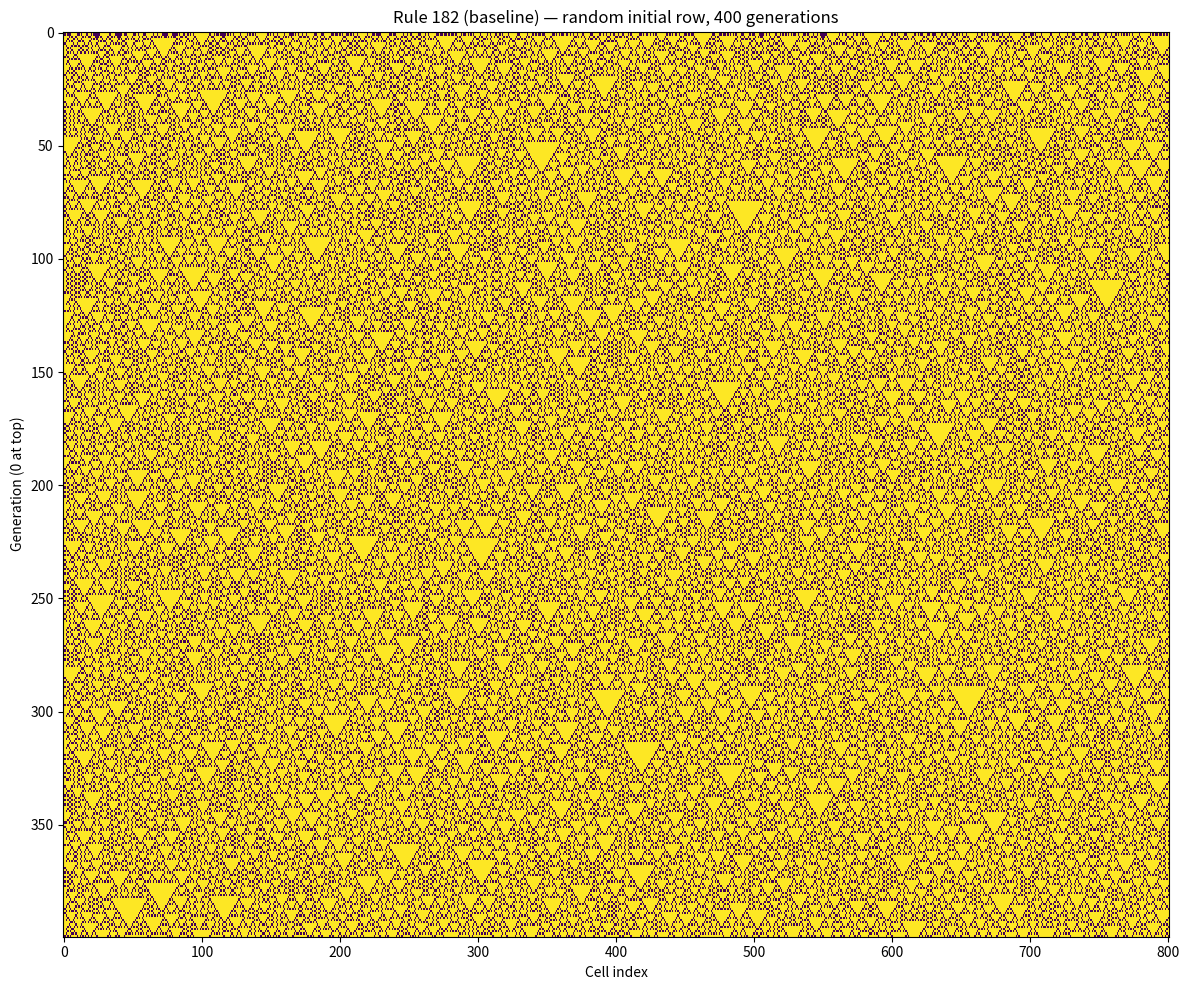
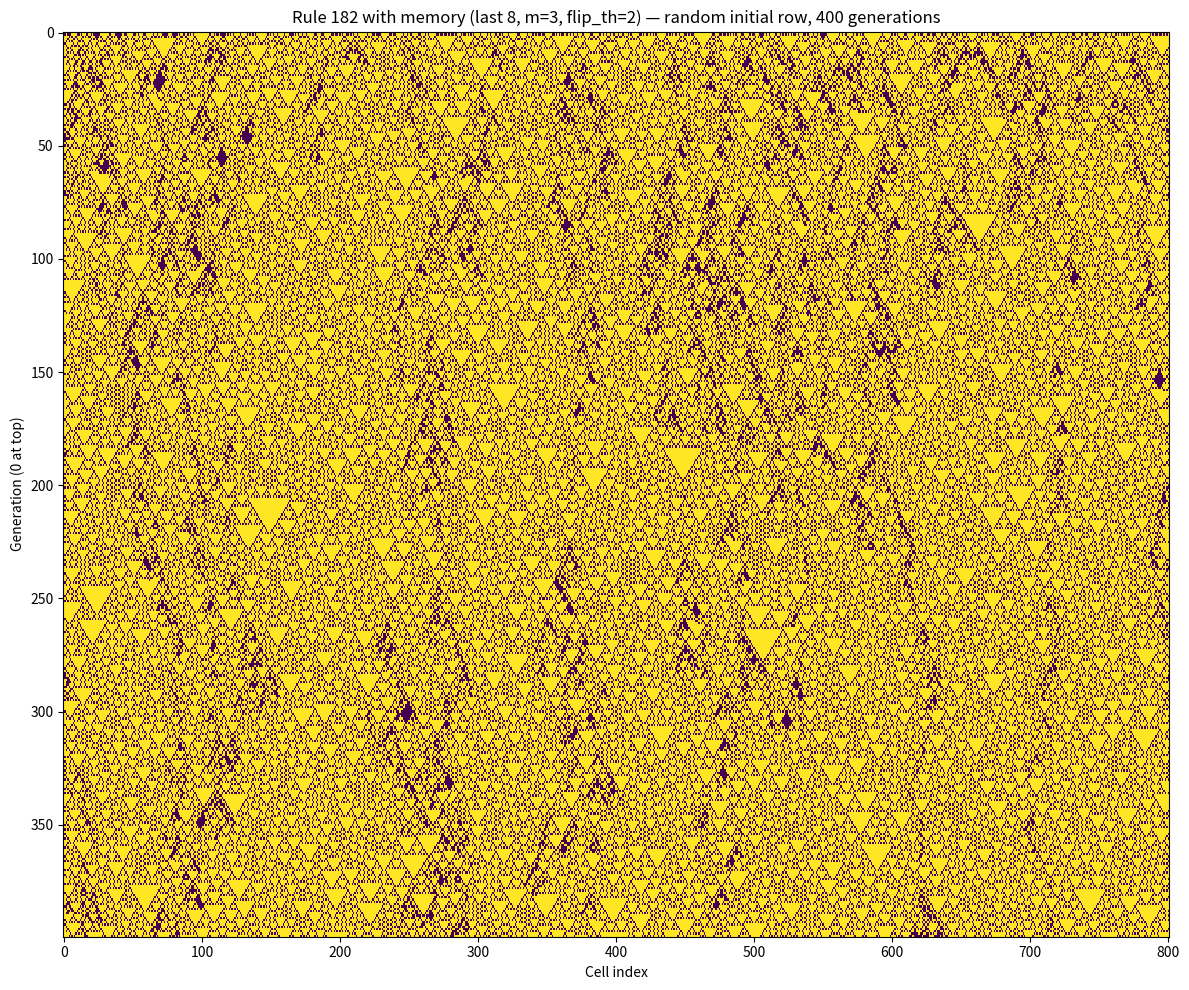

Reproduce these figures in Python, in order.
import numpy as np
import matplotlib.pyplot as plt
from collections import deque

# -------------------- Toggle --------------------
show_overrides = False  # set True to highlight overrides, False for clean view

# -------------------- Parameters --------------------
generations = 400
width = generations * 2 + 1
# random rule
rule_number = np.random.randint(0, 256)
rule_number = 182        # <--- change this to any Wolfram rule (0–255)

# Initial conditions
random_initial =  True #: random initial row; False: start with single active cell
# random_initial = False
np.random.seed(21)
if random_initial:
    initial_row = np.random.randint(0, 2, width)
else:
    initial_row = np.zeros(width, dtype=int)
    initial_row[width // 2] = 1
init_desc = "random initial row" if random_initial else "single active cell"

# Memory approach parameters
m = 3
flip_threshold = 2
# d = 10  # majority over last (d+1) states
#  random d between 3 and 10
d = np.random.randint(3, 10)
d = 7

# -------------------- Rule helpers --------------------
def make_rule_array(rule_number):
    """Convert rule number (0–255) into array of 8 outputs for neighborhoods 111..000"""
    return np.array([(rule_number >> i) & 1 for i in range(7, -1, -1)], dtype=int)

RULE = make_rule_array(rule_number)

def apply_rule(left, center, right):
    """Apply Wolfram rule to neighborhood."""
    idx = (left << 2) | (center << 1) | right  # value 0–7
    return RULE[7 - idx]  # 7-idx to map 111→0 ... 000→7

def majority(bits_stack):
    s = bits_stack.sum(axis=0)
    return (s * 2 >= bits_stack.shape[0]).astype(int)

# -------------------- Update rules with mask --------------------
def next_row_baseline_with_mask(history):
    row = history[0]
    left = np.roll(row, 1)
    center = row
    right = np.roll(row, -1)
    nxt = apply_rule(left, center, right)
    overridden = np.zeros_like(nxt, dtype=int)
    return nxt, overridden

def next_row_volatility_majority_with_mask(history, m=3, flip_threshold=2, d=10):
    row = history[0]
    left = np.roll(row, 1)
    center = row.copy()
    right = np.roll(row, -1)

    if len(history) < max(m, d) + 1:
        nxt = apply_rule(left, center, right)
        overridden = np.zeros_like(nxt, dtype=int)
        return nxt, overridden

    # Volatility detection
    flips = [(history[j] != history[j+1]).astype(int) for j in range(m)]
    flips = np.stack(flips, axis=0)
    flip_counts = flips.sum(axis=0)
    trig = (flip_counts >= flip_threshold)

    # Majority memory over last d+1 states
    window = np.stack([history[j] for j in range(d + 1)], axis=0)
    mem_center = majority(window)

    eff_center = center.copy()
    eff_center[trig] = mem_center[trig]

    nxt = apply_rule(left, eff_center, right)
    overridden = trig.astype(int)
    return nxt, overridden

# -------------------- Runner --------------------
def run_with_masks(step_fn, generations, width, initial_row, hist_depth):
    states = np.zeros((generations, width), dtype=int)
    masks = np.zeros((generations, width), dtype=int)
    H = deque(maxlen=hist_depth)
    H.appendleft(initial_row.copy())
    for g in range(generations):
        states[g] = H[0]
        nxt, mask = step_fn(H)
        masks[g] = mask
        H.appendleft(nxt)
    return states, masks

# -------------------- Simulations --------------------
hist_depth = max(m, d) + 1
base_states, base_masks = run_with_masks(next_row_baseline_with_mask, generations, width, initial_row, hist_depth)
mem_states,  mem_masks  = run_with_masks(
    lambda H: next_row_volatility_majority_with_mask(H, m=m, flip_threshold=flip_threshold, d=d),
    generations, width, initial_row, hist_depth
)

# -------------------- Encode for display --------------------
if show_overrides:
    encoded_base = 2 * base_states + base_masks
    encoded_mem  = 2 * mem_states  + mem_masks
    vmin, vmax = 0, 3
else:
    encoded_base = base_states
    encoded_mem  = mem_states
    vmin, vmax = 0, 1

# -------------------- Plot --------------------
plt.figure(figsize=(12, 10))
plt.imshow(encoded_base, aspect='auto', interpolation='nearest', origin='upper', vmin=vmin, vmax=vmax)
plt.title(f"Rule {rule_number} (baseline) — {init_desc}, {generations} generations")
plt.xlabel("Cell index")
plt.ylabel("Generation (0 at top)")
plt.tight_layout()
plt.savefig(f"rule{rule_number}_baseline.png")

plt.figure(figsize=(12, 10))
plt.imshow(encoded_mem, aspect='auto', interpolation='nearest', origin='upper', vmin=vmin, vmax=vmax)
plt.title(f"Rule {rule_number} with memory (last {d+1}, m={m}, flip_th={flip_threshold}) — {init_desc}, {generations} generations")
plt.xlabel("Cell index")
plt.ylabel("Generation (0 at top)")
plt.tight_layout()
plt.savefig(f"rule{rule_number}_memory.png")
plt.savefig(f"latest_memory.png")
